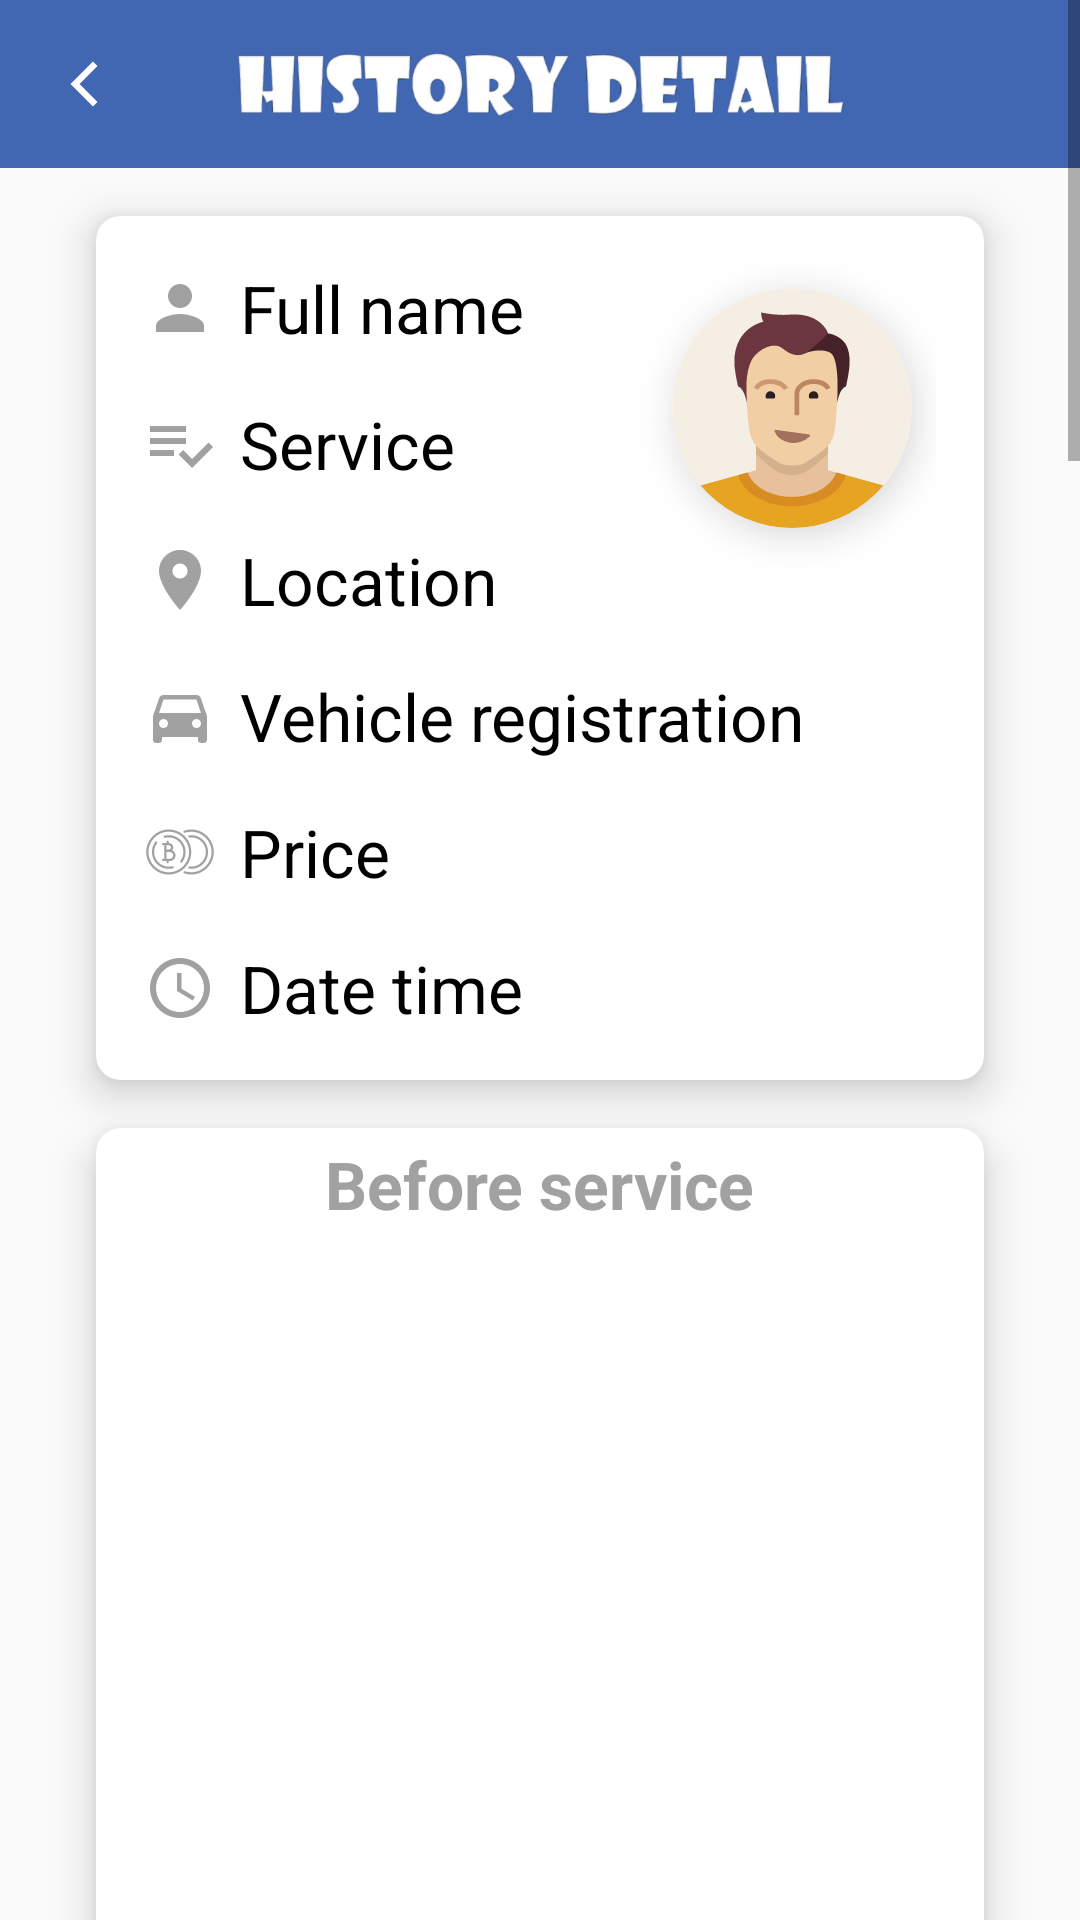

Here is an Android app screen rendered from its layout file. Give the layout XML and the strings, colors and styles it references.
<!-- AndroidManifest.xml: application theme AppTheme -->
<!-- res/layout/activity_history_detail.xml -->
<?xml version="1.0" encoding="utf-8"?>
<ScrollView xmlns:android="http://schemas.android.com/apk/res/android"
    xmlns:app="http://schemas.android.com/apk/res-auto"
    xmlns:tools="http://schemas.android.com/tools"
    android:id="@+id/root_layout"
    style="@style/MatchMatch"
    android:clipToPadding="false"
    android:fillViewport="true"
    android:paddingBottom="@dimen/base_hundred">

    <LinearLayout
        style="@style/MatchWrap"
        android:orientation="vertical">

        <RelativeLayout style="@style/MatchWrap">

            <androidx.appcompat.widget.Toolbar
                android:id="@+id/toolbar"
                style="@style/Toolbar" />

            <ImageView
                android:id="@+id/iv_arrow_back"
                style="@style/ImageViewArrowBack" />

            <ImageView
                style="@style/ImageViewToolbar"
                android:src="@drawable/ic_history_detail" />

        </RelativeLayout>

        <androidx.cardview.widget.CardView style="@style/StyleCardView">

            <RelativeLayout style="@style/MatchWrap">

                <GridLayout
                    style="@style/WrapWrap"
                    android:columnCount="2"
                    android:rowCount="6">

                    <ImageView
                        style="@style/ImageViewIcon"
                        android:layout_marginTop="@dimen/base_zero"
                        android:src="@drawable/ic_person_gray" />

                    <TextView
                        android:id="@+id/tv_full_name"
                        style="@style/TextViewLargeApplicationSub"
                        android:layout_marginTop="@dimen/base_zero"
                        android:text="@string/full_name" />

                    <ImageView
                        style="@style/ImageViewIcon"
                        android:src="@drawable/ic_list_job_gray" />

                    <TextView
                        android:id="@+id/tv_service"
                        style="@style/TextViewLargeApplicationSub"
                        android:text="@string/service" />

                    <ImageView
                        style="@style/ImageViewIcon"
                        android:src="@drawable/ic_location_gray" />

                    <TextView
                        android:id="@+id/tv_location"
                        style="@style/TextViewLargeApplicationSub"
                        android:text="@string/location" />

                    <ImageView
                        style="@style/ImageViewIcon"
                        android:src="@drawable/ic_car_gray" />

                    <TextView
                        android:id="@+id/tv_vehicle_registration"
                        style="@style/TextViewLargeApplicationSub"
                        android:text="@string/vehicle_registration" />

                    <ImageView
                        style="@style/ImageViewIcon"
                        android:src="@drawable/ic_baht" />

                    <TextView
                        android:id="@+id/tv_price"
                        style="@style/TextViewLargeApplicationSub"
                        android:text="@string/price" />

                    <ImageView
                        style="@style/ImageViewIcon"
                        android:src="@drawable/ic_time_gray" />

                    <TextView
                        android:id="@+id/tv_date_time"
                        style="@style/TextViewLargeApplicationSub"
                        android:text="@string/date_time" />

                </GridLayout>

                <androidx.cardview.widget.CardView
                    style="@style/CardViewImageView"
                    android:layout_alignParentEnd="true"
                    app:cardCornerRadius="40dp">

                    <ImageView
                        android:id="@+id/iv_photo"
                        style="@style/ImageViewPhotoSub" />

                </androidx.cardview.widget.CardView>

            </RelativeLayout>

        </androidx.cardview.widget.CardView>

        <androidx.cardview.widget.CardView
            android:id="@+id/card_before_image"
            style="@style/StyleCardView"
            app:contentPadding="@dimen/base_zero">

            <TextView
                style="@style/TextViewLargeApplication"
                android:layout_marginTop="@dimen/base_pow_two"
                android:text="@string/before_service" />

            <androidx.recyclerview.widget.RecyclerView
                android:id="@+id/recycler_view_before_service"
                android:layout_width="match_parent"
                android:layout_height="800dp"
                android:layout_marginTop="@dimen/base_forty"
                tools:itemCount="4"
                tools:listitem="@layout/item_image_history_detail" />

        </androidx.cardview.widget.CardView>

        <androidx.cardview.widget.CardView
            android:id="@+id/card_after_image"
            style="@style/StyleCardView"
            app:contentPadding="@dimen/base_zero">

            <TextView
                style="@style/TextViewLargeApplication"
                android:layout_marginTop="@dimen/base_pow_two"
                android:text="@string/after_service" />

            <androidx.recyclerview.widget.RecyclerView
                android:id="@+id/recycler_view_after_service"
                android:layout_width="match_parent"
                android:layout_height="800dp"
                android:layout_marginTop="@dimen/base_forty"
                tools:itemCount="4"
                tools:listitem="@layout/item_image_history_detail" />

        </androidx.cardview.widget.CardView>

        <androidx.cardview.widget.CardView
            android:id="@+id/card_other_image"
            style="@style/StyleCardView"
            app:contentPadding="@dimen/base_zero">

            <TextView
                style="@style/TextViewLargeApplication"
                android:layout_marginTop="@dimen/base_pow_two"
                android:text="@string/other_image" />

            <androidx.recyclerview.widget.RecyclerView
                android:id="@+id/recycler_view_other_image"
                style="@style/MatchWrap"
                android:layout_marginTop="@dimen/base_forty"
                tools:itemCount="3"
                tools:listitem="@layout/item_image_history_detail" />

        </androidx.cardview.widget.CardView>

        <androidx.cardview.widget.CardView
            style="@style/StyleCardView"
            android:layout_marginBottom="@dimen/base_pow_four">

            <TextView
                style="@style/TextViewLargeApplication"
                android:layout_gravity="start"
                android:text="@string/comment" />

            <TextView
                android:id="@+id/tv_comment"
                style="@style/TextViewMediumGray"
                android:layout_marginTop="@dimen/base_pow_five"
                tools:text="@string/lorem" />

        </androidx.cardview.widget.CardView>

    </LinearLayout>

</ScrollView>
<!-- res/layout/item_image_history_detail.xml (included above) -->
<?xml version="1.0" encoding="utf-8"?>
<RelativeLayout xmlns:android="http://schemas.android.com/apk/res/android"
    style="@style/MatchWrap">

    <ImageView
        android:id="@+id/iv_image_service"
        android:layout_width="match_parent"
        android:layout_height="@dimen/base_two_hundred"
        android:scaleType="centerCrop"
        android:src="@drawable/img_logo_blue" />

</RelativeLayout>
<!-- resources referenced by this layout -->
<resources>
  <dimen name="base_forty">40dp</dimen>
  <dimen name="base_hundred">100dp</dimen>
  <dimen name="base_pow_five">32dp</dimen>
  <dimen name="base_pow_four">16dp</dimen>
  <dimen name="base_pow_two">4dp</dimen>
  <dimen name="base_two_hundred">200dp</dimen>
  <dimen name="base_zero">0dp</dimen>
  <string name="after_service">After service</string>
  <string name="before_service">Before service</string>
  <string name="comment">Comment</string>
  <string name="date_time">Date time</string>
  <string name="full_name">Full name</string>
  <string name="location">Location</string>
  <string name="lorem">เนื้อหาจำลองแบบเรียบๆ ที่ใช้กันในธุรกิจ
                          งานพิมพ์หรืองานเรียงพิมพ์ มันได้กลาย
                          มาเป็นเนื้อหาจำลองมาตรฐานของธุรกิจ
                          ดังกล่าวมาตั้งแต่ศตวรรษที่ 16 เมื่อ
                          เครื่องพิมพ์โนเนมเครื่องหนึ่งนำรางตัว
                          พิมพ์มาสลับสับตำแหน่งตัวอักษรเพื่อทำ
                          หนังสือตัวอย่าง Lorem Ipsum อยู่ยง
                          คงกระพันมาไม่ใช่แค่เพียงห้าศตวรรษ
                          แต่อยู่มาจนถึงยุคที่พลิกโฉมเข้าสู่งาน
                          เรียงพิมพ์ด้วยวิธีทางอิเล็กทรอนิกส์
                          และยังคงสภาพเดิมไว้อย่างไม่มีการ
                          เปลี่ยนแปลง มันได้รับความนิยมมากขึ้น
                          ในยุค ค.ศ. 1960 เมื่อแผ่น Letraset
                          วางจำหน่ายโดยมีข้อความบนนั้นเป็น
                          Lorem Ipsum และล่าสุดกว่านั้น คือเมื่อ
                          ซอฟท์แวร์การทำสื่อสิ่งพิมพ์ (Desktop
                          Publishing) อย่าง Aldus PageMaker
                          ได้รวมเอา Lorem Ipsum เวอร์ชั่นต่างๆ
                          เข้าไว้ในซอฟท์แวร์ด้วยYes</string>
  <string name="other_image">Other image</string>
  <string name="price">Price</string>
  <string name="service">Service</string>
  <string name="vehicle_registration">Vehicle registration</string>
  <style name="ImageViewPhotoSub" parent="ImageViewPhoto">
          <item name="android:layout_width">@dimen/img_photo_sub</item>
          <item name="android:layout_height">@dimen/img_photo_sub</item>
      </style>
  <style name="MatchMatch">
          <item name="android:layout_width">match_parent</item>
          <item name="android:layout_height">match_parent</item>
      </style>
  <style name="MatchWrap">
          <item name="android:layout_width">match_parent</item>
          <item name="android:layout_height">wrap_content</item>
      </style>
  <style name="TextViewMediumGray" parent="WrapWrap">
          <item name="android:textSize">@dimen/text_medium</item>
          <item name="android:textColor">@color/colorGray</item>
      </style>
  <style name="Toolbar" parent="MatchWrap">
          <item name="android:background">@color/colorPrimary</item>
          <item name="theme">@style/ToolbarThemeWhite</item>
      </style>
  <style name="WrapWrap">
          <item name="android:layout_width">wrap_content</item>
          <item name="android:layout_height">wrap_content</item>
      </style>
  <dimen name="base_pow_three">8dp</dimen>
  <dimen name="ic_base">24dp</dimen>
  <style name="ImageViewPhoto">
          <item name="android:layout_width">@dimen/img_photo</item>
          <item name="android:layout_height">@dimen/img_photo</item>
          <item name="android:src">@drawable/ic_user</item>
      </style>
  <dimen name="img_photo_sub">80dp</dimen>
  <dimen name="text_large">22sp</dimen>
  <color name="colorGray">#A1A1A1</color>
  <dimen name="text_medium">18sp</dimen>
  <color name="colorPrimary">#4267B2</color>
  <style name="ToolbarThemeWhite" parent="AppTheme">
          <item name="android:textColorSecondary">@android:color/white</item>
      </style>
  <color name="colorPrimaryDark">#2A5298</color>
  <color name="colorAccent">#4267B2</color>
  <dimen name="img_photo">120dp</dimen>
</resources>
